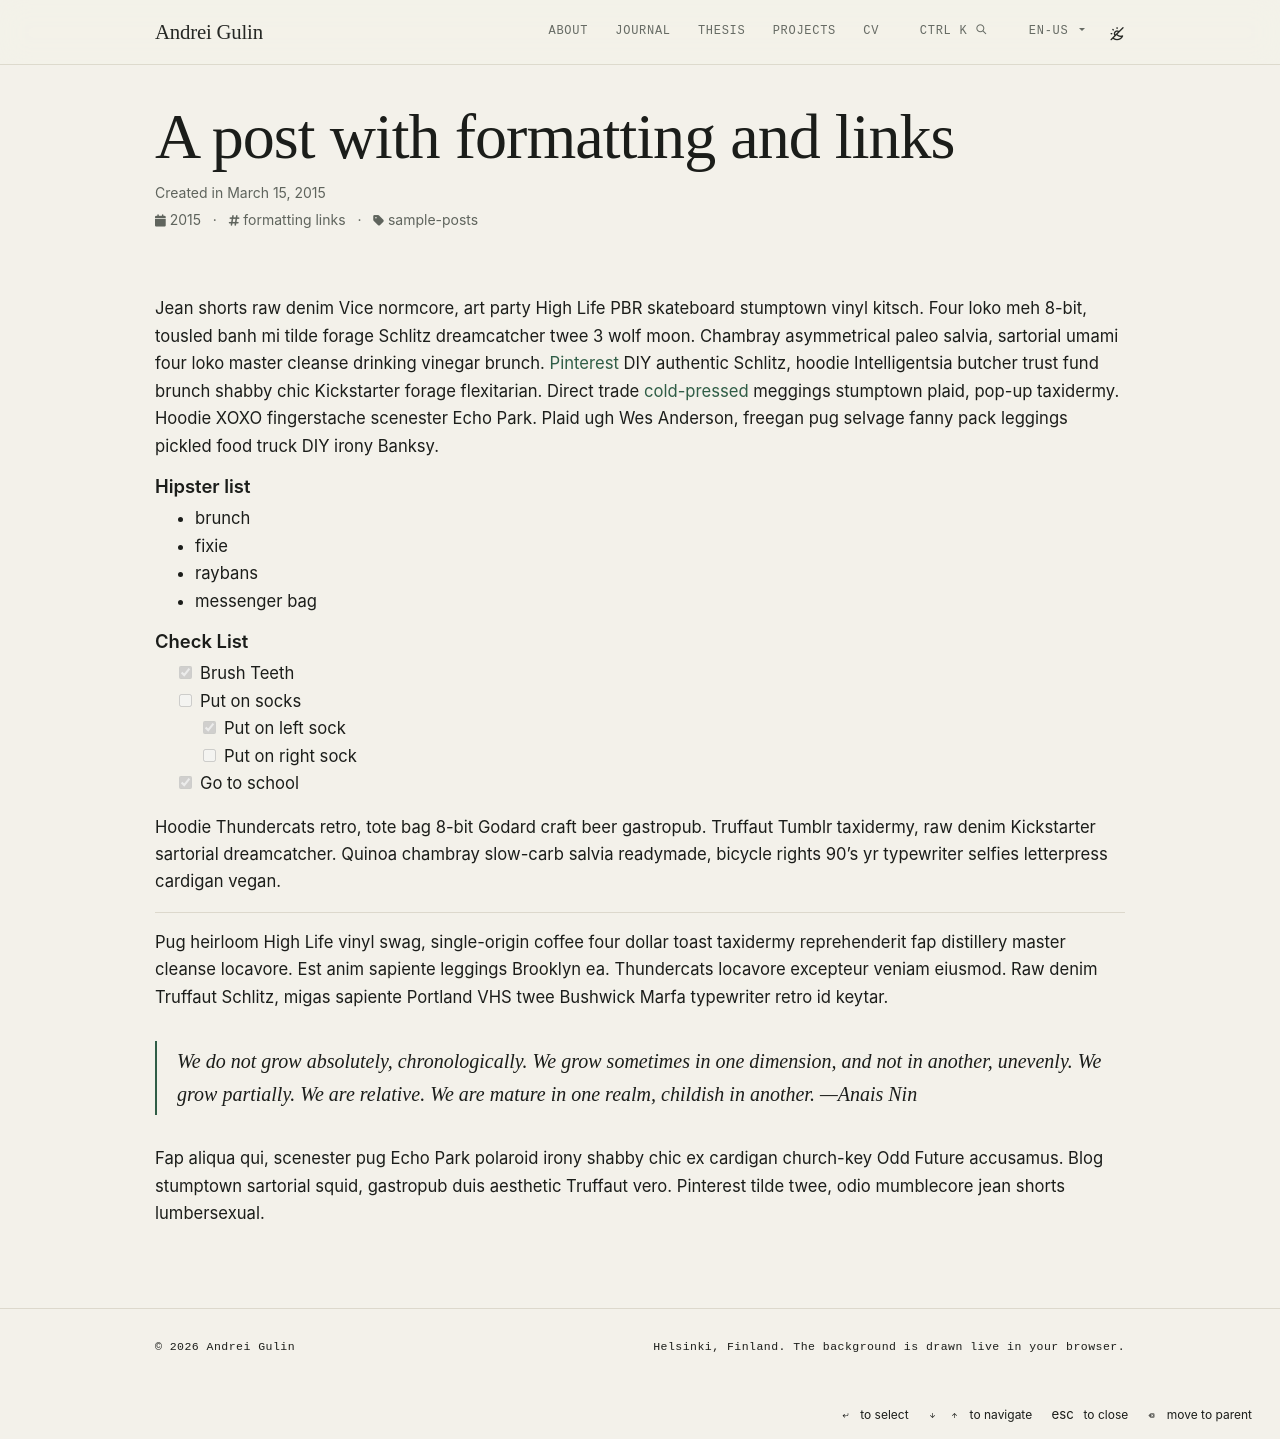

repository: Andebugulin/Andebugulin.github.io · page: example_posts/2015-03-15-formatting-and-links/index.html · generator: jekyll

---
layout: post
title: a post with formatting and links
date: 2015-03-15 16:40:16
description: march & april, looking forward to summer
tags: formatting links
categories: sample-posts
---

Jean shorts raw denim Vice normcore, art party High Life PBR skateboard stumptown vinyl kitsch. Four loko meh 8-bit, tousled banh mi tilde forage Schlitz dreamcatcher twee 3 wolf moon. Chambray asymmetrical paleo salvia, sartorial umami four loko master cleanse drinking vinegar brunch. [Pinterest](https://www.pinterest.com) DIY authentic Schlitz, hoodie Intelligentsia butcher trust fund brunch shabby chic Kickstarter forage flexitarian. Direct trade <a href="https://en.wikipedia.org/wiki/Cold-pressed_juice">cold-pressed</a> meggings stumptown plaid, pop-up taxidermy. Hoodie XOXO fingerstache scenester Echo Park. Plaid ugh Wes Anderson, freegan pug selvage fanny pack leggings pickled food truck DIY irony Banksy.

#### Hipster list

- brunch
- fixie
- raybans
- messenger bag

#### Check List

- [x] Brush Teeth
- [ ] Put on socks
  - [x] Put on left sock
  - [ ] Put on right sock
- [x] Go to school

Hoodie Thundercats retro, tote bag 8-bit Godard craft beer gastropub. Truffaut Tumblr taxidermy, raw denim Kickstarter sartorial dreamcatcher. Quinoa chambray slow-carb salvia readymade, bicycle rights 90's yr typewriter selfies letterpress cardigan vegan.

<hr>

Pug heirloom High Life vinyl swag, single-origin coffee four dollar toast taxidermy reprehenderit fap distillery master cleanse locavore. Est anim sapiente leggings Brooklyn ea. Thundercats locavore excepteur veniam eiusmod. Raw denim Truffaut Schlitz, migas sapiente Portland VHS twee Bushwick Marfa typewriter retro id keytar.

> We do not grow absolutely, chronologically. We grow sometimes in one dimension, and not in another, unevenly. We grow partially. We are relative. We are mature in one realm, childish in another.
> —Anais Nin

Fap aliqua qui, scenester pug Echo Park polaroid irony shabby chic ex cardigan church-key Odd Future accusamus. Blog stumptown sartorial squid, gastropub duis aesthetic Truffaut vero. Pinterest tilde twee, odio mumblecore jean shorts lumbersexual.
